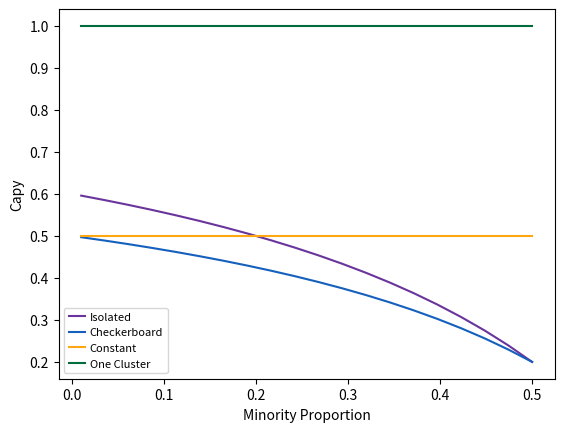

Python code for this plot: (Note: this script raises an exception after producing the figure.)
import sys, os
import matplotlib.pyplot as plt
import numpy as np

"""
This script replicates the top right half of figure 4, in the preprint https://mggg.org/Capy.pdf.
It makes lineplots of capy score versus rho on asymptotically large nxn grids.
"""

def half_edge_a_ch(rho)->float:
    """
    Generates capy value of a checkerboard configuration on an n by n grid as n goes to infinity. Checkerboard configurations
    are defined as when half the nodes are all x the other half are all y and neither x or y nodes have neighbours of the same type
        rho, int:
            the grid's minority proportion
        Returns: float
            the half edge value of the grid for that value of rho
    """
    return (5 - 8 * rho) / (2 * (5 - 5 * rho))

def half_edge_a_isol(rho)->float:
    """
    Generates capy value of an isolated configuration on an n by n grid as n goes to infinity. Isolated configurations
    are defined as when each node is either all x or all y and x nodes have no x neighbours
        rho, int:
            the grid's minority proportion
        Returns: float
            the half edge value of the grid for that value of rho
    """

    return (3 - 5 * rho) / (5 - 5 * rho)

def half_edge_a_const(rho:float)->float:
    """
    Returns the capy value of an nxn grid where each node contains rho*M members of group x and (1-rh)*M group y, 
    where M is the node's total population as n goes to infinity.
        params: 
        rho, int:
            the grid's minority proportion
        Returns: float
            the half edge value of the grid for that value of rho
    """
    return .5

def half_edge_a_one_clust(rho:float)->float:
    """
    Returns the capy value of an nxn grid where each node is either all x or all y and x nodes are distributed 
    in a square with side length $\\sqrt{\\rho} \\cdot n$ as n goes to infinity.
        Args: rho, the grid's minority proportion
        Returns: the half edge value of the grid for that value of rho
    """
    return 1

#plotting the image
isol = []
ch = []
const = []
one_clust = []

x = np.linspace(.01, .5, 20)

for rho in x:
    isol.append(half_edge_a_isol(rho))
    ch.append(half_edge_a_ch(rho))
    const.append(half_edge_a_const(rho))
    one_clust.append(half_edge_a_one_clust(rho))

plt.plot(x, isol, label="Isolated", color = "#69359c")
plt.plot(x, ch, label="Checkerboard", color =  "#1560bd")
plt.plot(x, const, label="Constant", color = "#ffa812")
plt.plot(x, one_clust, label="One Cluster", color = "#006B3C")

plt.legend(fontsize=8, handlelength=1.5, handleheight=.75, handletextpad=0.4, borderpad=0.4)

plt.xlabel("Minority Proportion")
plt.ylabel("Capy")
plt.savefig("figures/idealized_grids/fig-4_capy_by_rho_asymptotic_grids.png", dpi=150, bbox_inches="tight")
